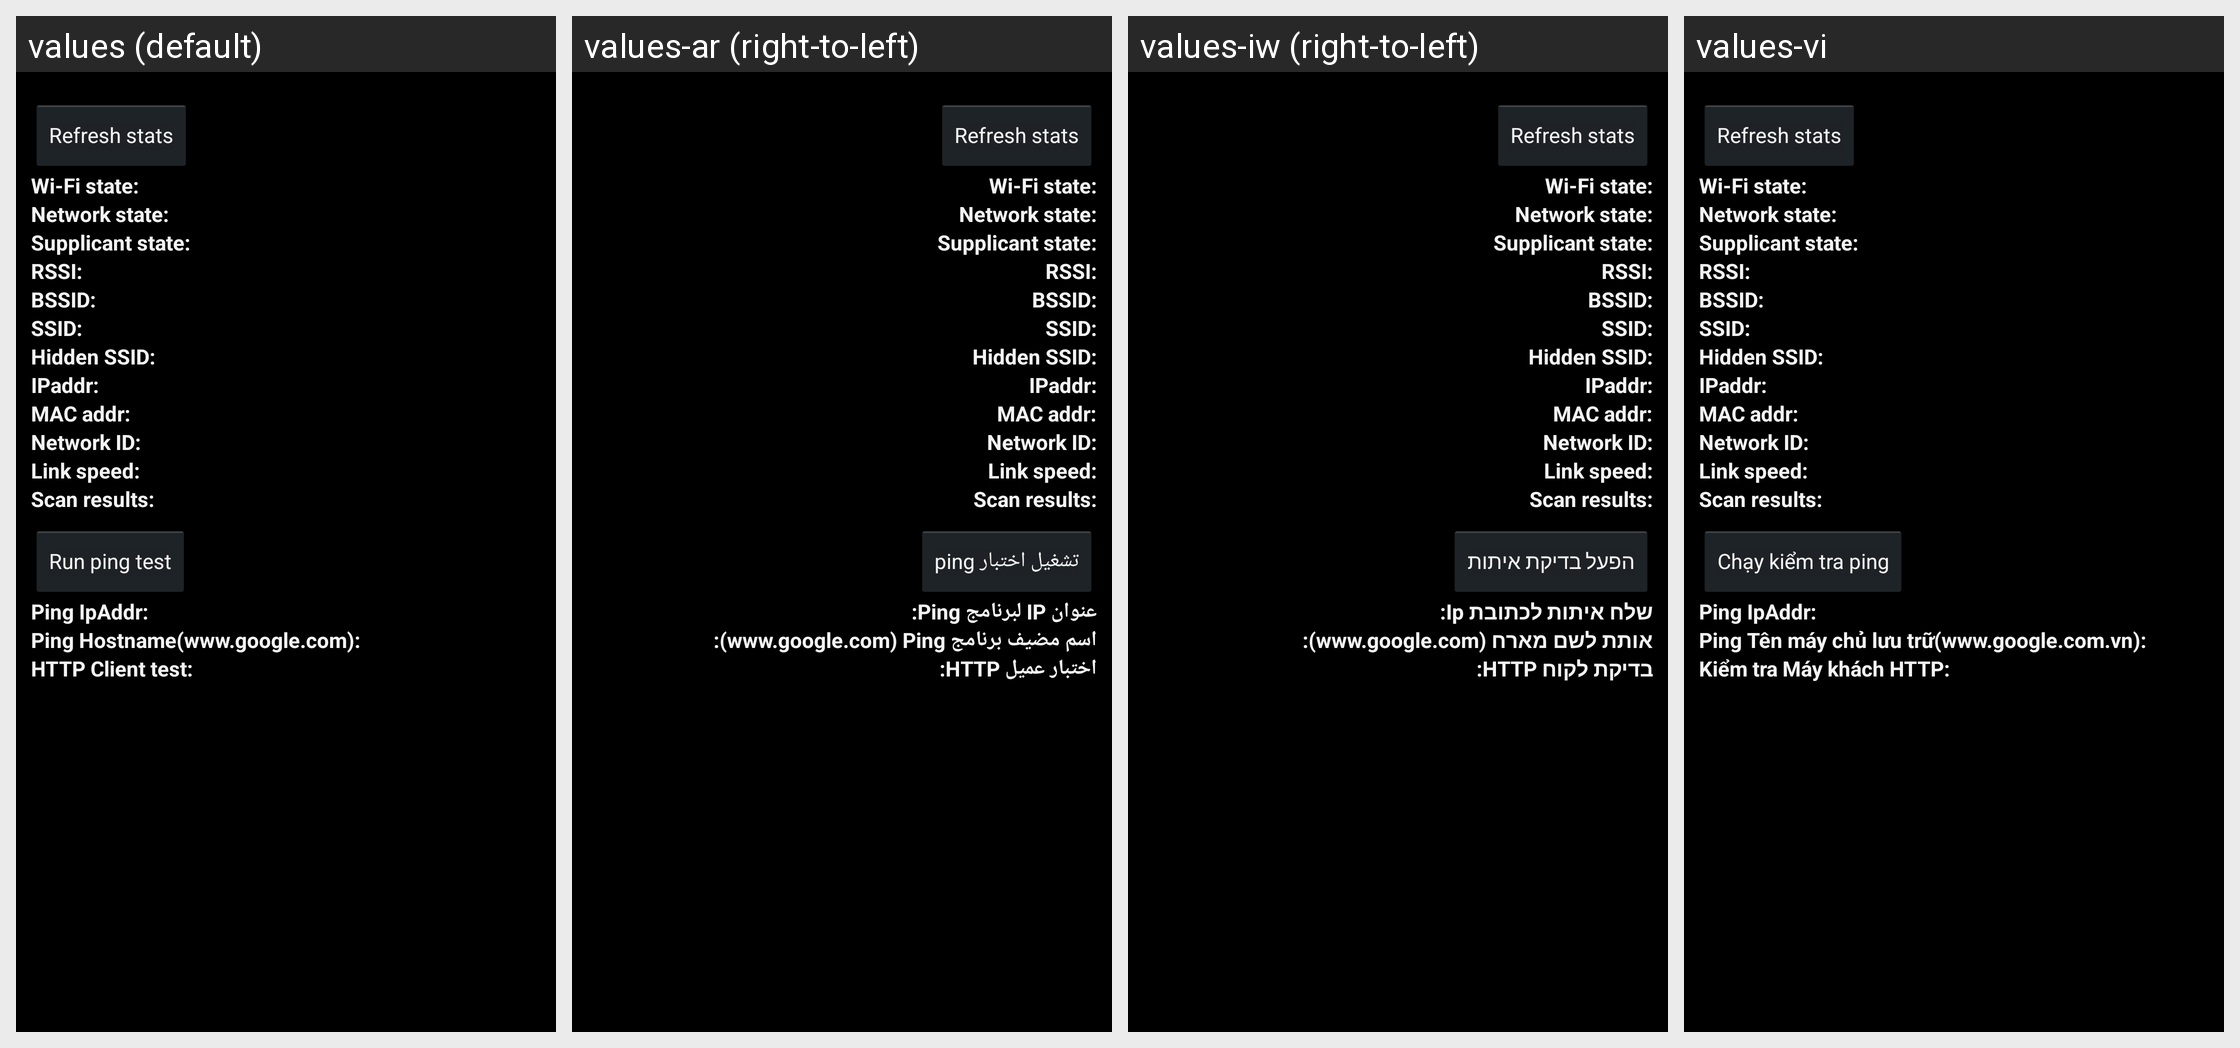

The same Android screen rendered under several of its app's locales, left to right. List the strings drawn on it with the default value and each locale's translation.
Android screen res/layout/wifi_status_test.xml rendered under 4 locales, left to right: values (default), values-ar (right-to-left), values-iw (right-to-left), values-vi. Device: Nexus 5 (rendered at 1080×1920; each locale shown at half size, 540×960, under a caption strip naming it); theme android:Theme.Holo.
Other locales in the repository, not shown: values-af, values-am, values-bg, values-ca, values-cs, values-da, values-de, values-el, values-en-rGB, values-es, values-es-rUS, values-es-rXA, values-et, values-fa, values-fi, values-fr, values-hi, values-hr, values-hu, values-in, values-it, values-ja, values-ko, values-lt, values-lv, values-ms, values-nb, values-nl, values-pl, values-pt, values-pt-rPT, values-rm, values-ro, values-ru, values-sk, values-sl, values-sr, values-sv, values-sw, values-th, values-tl, values-tr, values-uk, values-zh-rCN, values-zh-rTW, values-zu, values-zz-rZZ.
Strings drawn on this screen, with the default value and each locale's value (text and hints the layout hard-codes, and strings that could not be matched under every locale, appear in the picture but are not listed):

wifi_update
  values: Refresh stats
  values-ar: Refresh stats  [not translated; the default value is used]
  values-iw: Refresh stats  [not translated; the default value is used]
  values-vi: Refresh stats  [not translated; the default value is used]

wifi_state_label
  values: Wi-Fi state:
  values-ar: Wi-Fi state:  [not translated; the default value is used]
  values-iw: Wi-Fi state:  [not translated; the default value is used]
  values-vi: Wi-Fi state:  [not translated; the default value is used]

network_state_label
  values: Network state:
  values-ar: Network state:  [not translated; the default value is used]
  values-iw: Network state:  [not translated; the default value is used]
  values-vi: Network state:  [not translated; the default value is used]

supplicant_state_label
  values: Supplicant state:
  values-ar: Supplicant state:  [not translated; the default value is used]
  values-iw: Supplicant state:  [not translated; the default value is used]
  values-vi: Supplicant state:  [not translated; the default value is used]

rssi_label
  values: RSSI:
  values-ar: RSSI:  [not translated; the default value is used]
  values-iw: RSSI:  [not translated; the default value is used]
  values-vi: RSSI:  [not translated; the default value is used]

bssid_label
  values: BSSID:
  values-ar: BSSID:  [not translated; the default value is used]
  values-iw: BSSID:  [not translated; the default value is used]
  values-vi: BSSID:  [not translated; the default value is used]

ssid_label
  values: SSID:
  values-ar: SSID:  [not translated; the default value is used]
  values-iw: SSID:  [not translated; the default value is used]
  values-vi: SSID:  [not translated; the default value is used]

hidden_ssid_label
  values: Hidden SSID:
  values-ar: Hidden SSID:  [not translated; the default value is used]
  values-iw: Hidden SSID:  [not translated; the default value is used]
  values-vi: Hidden SSID:  [not translated; the default value is used]

ipaddr_label
  values: IPaddr:
  values-ar: IPaddr:  [not translated; the default value is used]
  values-iw: IPaddr:  [not translated; the default value is used]
  values-vi: IPaddr:  [not translated; the default value is used]

macaddr_label
  values: MAC addr:
  values-ar: MAC addr:  [not translated; the default value is used]
  values-iw: MAC addr:  [not translated; the default value is used]
  values-vi: MAC addr:  [not translated; the default value is used]

networkid_label
  values: Network ID:
  values-ar: Network ID:  [not translated; the default value is used]
  values-iw: Network ID:  [not translated; the default value is used]
  values-vi: Network ID:  [not translated; the default value is used]

link_speed_label
  values: Link speed:
  values-ar: Link speed:  [not translated; the default value is used]
  values-iw: Link speed:  [not translated; the default value is used]
  values-vi: Link speed:  [not translated; the default value is used]

scan_list_label
  values: Scan results:
  values-ar: Scan results:  [not translated; the default value is used]
  values-iw: Scan results:  [not translated; the default value is used]
  values-vi: Scan results:  [not translated; the default value is used]

ping_test_label
  values: Run ping test
  values-ar: تشغيل اختبار ping
  values-iw: הפעל בדיקת איתות
  values-vi: Chạy kiểm tra ping

radio_info_ping_ipaddr
  values: Ping IpAddr:
  values-ar: عنوان IP لبرنامج Ping:
  values-iw: שלח איתות לכתובת Ip:
  values-vi: Ping IpAddr:

radio_info_ping_hostname
  values: Ping Hostname(www.google.com):
  values-ar: اسم مضيف برنامج Ping ‏(www.google.com):
  values-iw: אותת לשם מארח (www.google.com):
  values-vi: Ping Tên máy chủ lưu trữ(www.google.com.vn):

radio_info_http_client_test
  values: HTTP Client test:
  values-ar: اختبار عميل HTTP:
  values-iw: בדיקת לקוח HTTP:
  values-vi: Kiểm tra Máy khách HTTP:
